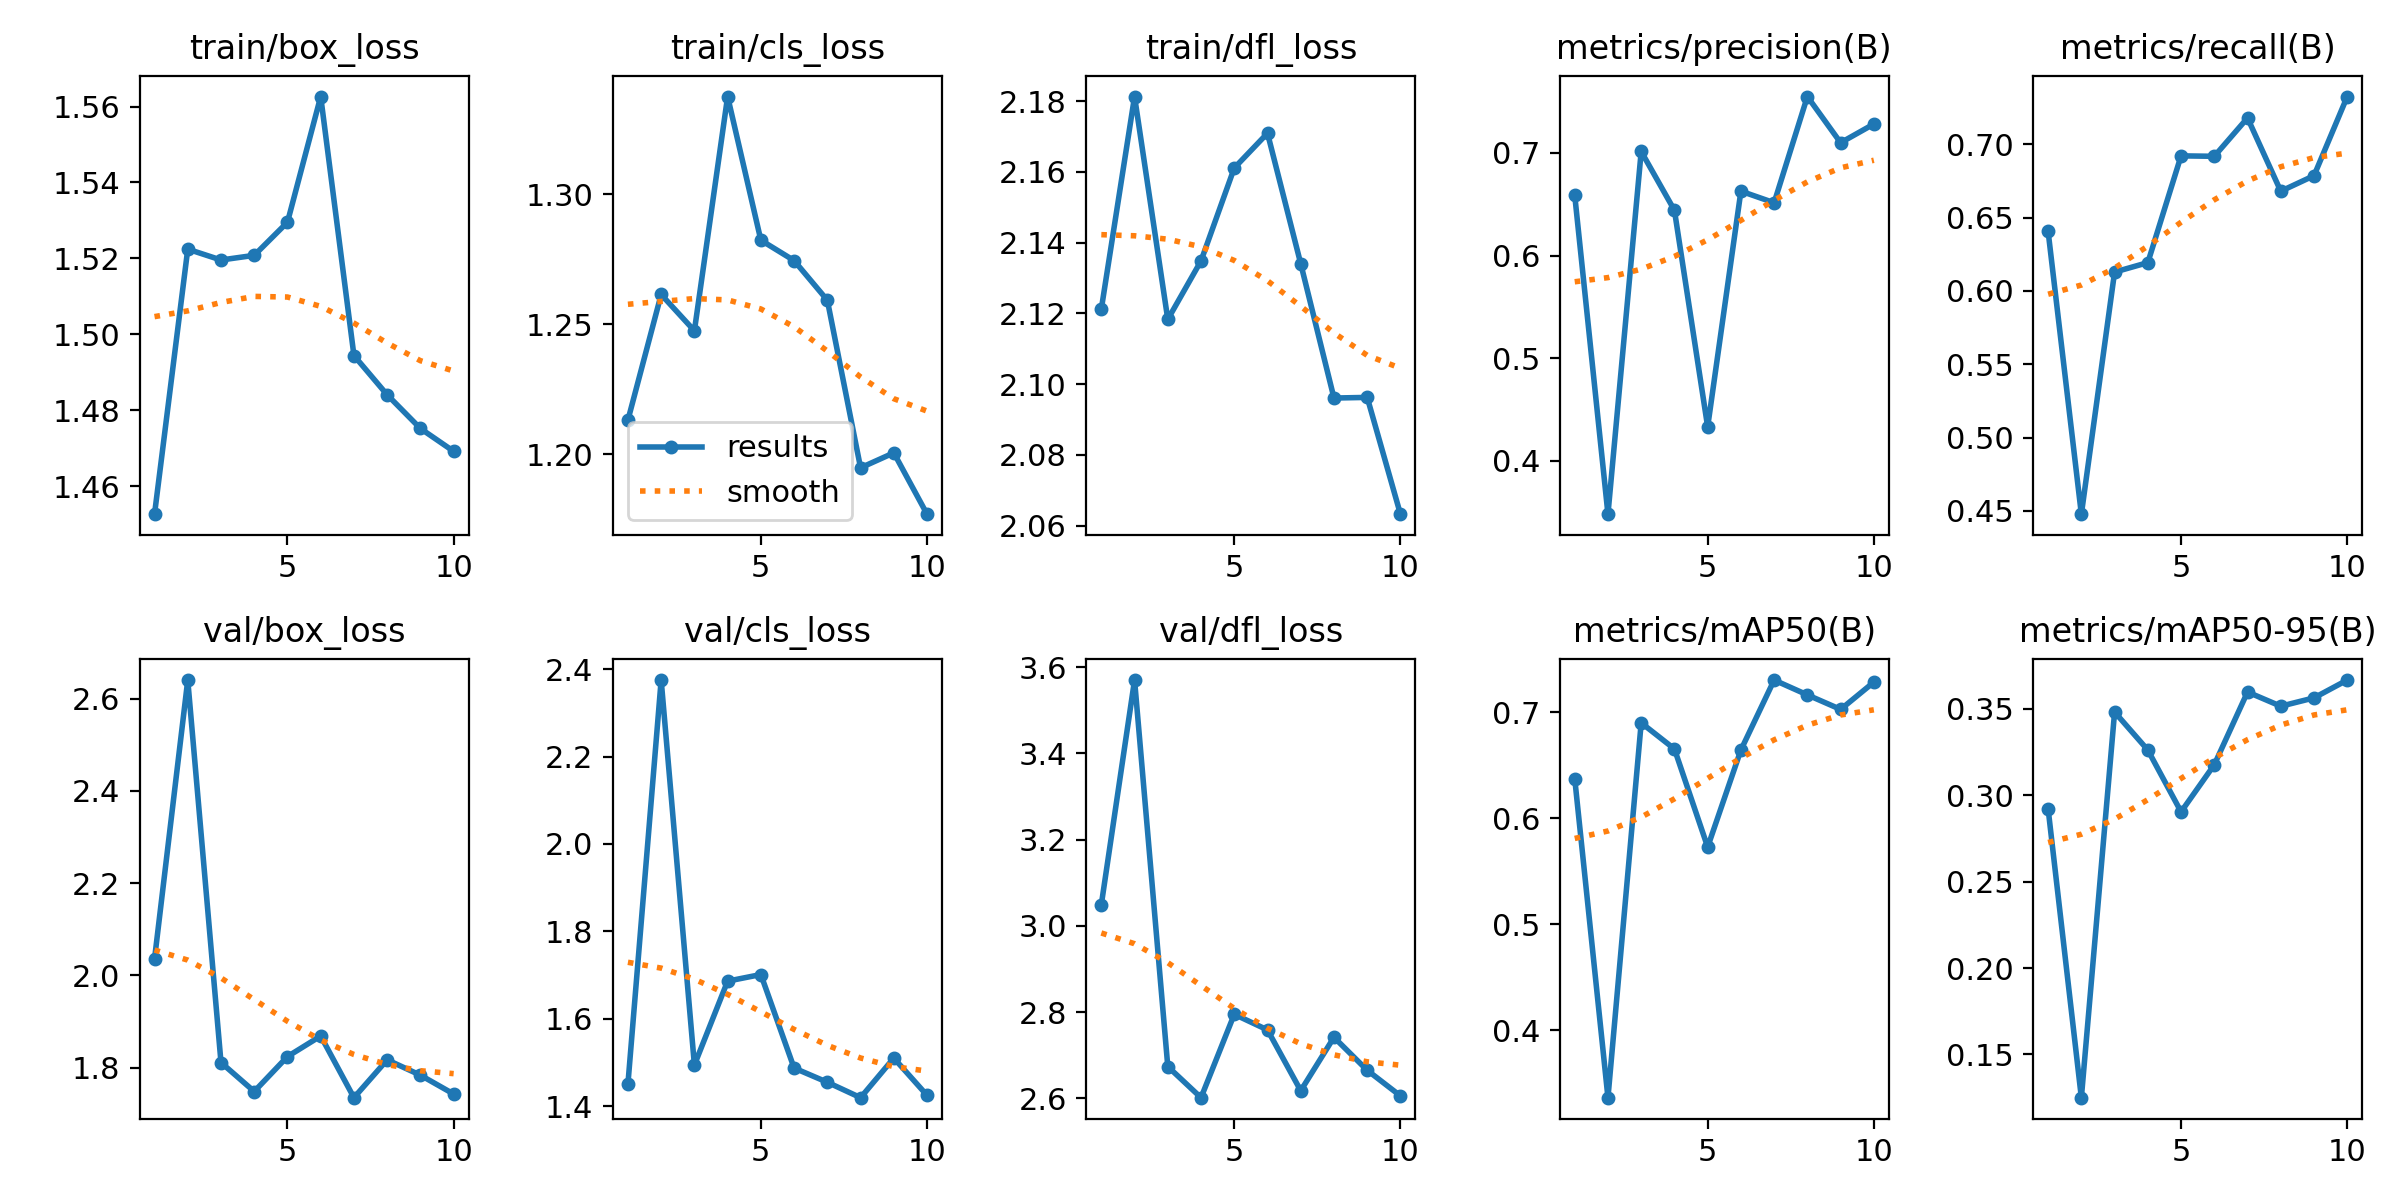

The data file committed next to this chart (first rows):
epoch, time, train/box_loss, train/cls_loss, train/dfl_loss, metrics/precision(B), metrics/recall(B), metrics/mAP50(B), metrics/mAP50-95(B), val/box_loss, val/cls_loss, val/dfl_loss, lr/pg0, lr/pg1, lr/pg2
1, 73.97, 1.453, 1.213, 2.121, 0.6588, 0.6405, 0.6374, 0.2922, 2.035, 1.451, 3.05, 0.06769, 0.0008285, 0.0008285
2, 123.2, 1.522, 1.261, 2.181, 0.3481, 0.4478, 0.3363, 0.1249, 2.64, 2.375, 3.57, 0.03503, 0.001497, 0.001497
3, 174.8, 1.52, 1.248, 2.118, 0.7014, 0.6128, 0.6899, 0.3482, 1.811, 1.494, 2.674, 0.002196, 0.002001, 0.002001
4, 224.7, 1.521, 1.338, 2.135, 0.6441, 0.6193, 0.6653, 0.3262, 1.748, 1.686, 2.602, 0.001757, 0.001757, 0.001757
5, 269.5, 1.53, 1.282, 2.161, 0.4331, 0.692, 0.5727, 0.2904, 1.824, 1.701, 2.795, 0.00151, 0.00151, 0.00151
6, 314.5, 1.563, 1.275, 2.171, 0.6627, 0.6917, 0.6643, 0.3177, 1.869, 1.487, 2.759, 0.001262, 0.001262, 0.001262
7, 359.3, 1.494, 1.259, 2.134, 0.6514, 0.7179, 0.7303, 0.3598, 1.735, 1.455, 2.618, 0.001015, 0.001015, 0.001015
8, 404.5, 1.484, 1.195, 2.096, 0.7549, 0.6679, 0.7163, 0.3516, 1.817, 1.419, 2.742, 0.0007675, 0.0007675, 0.0007675
9, 448.7, 1.475, 1.2, 2.096, 0.7099, 0.6785, 0.7026, 0.3564, 1.784, 1.51, 2.665, 0.00052, 0.00052, 0.00052
10, 495.9, 1.469, 1.177, 2.063, 0.7281, 0.7325, 0.7283, 0.3667, 1.743, 1.425, 2.606, 0.0002725, 0.0002725, 0.0002725
